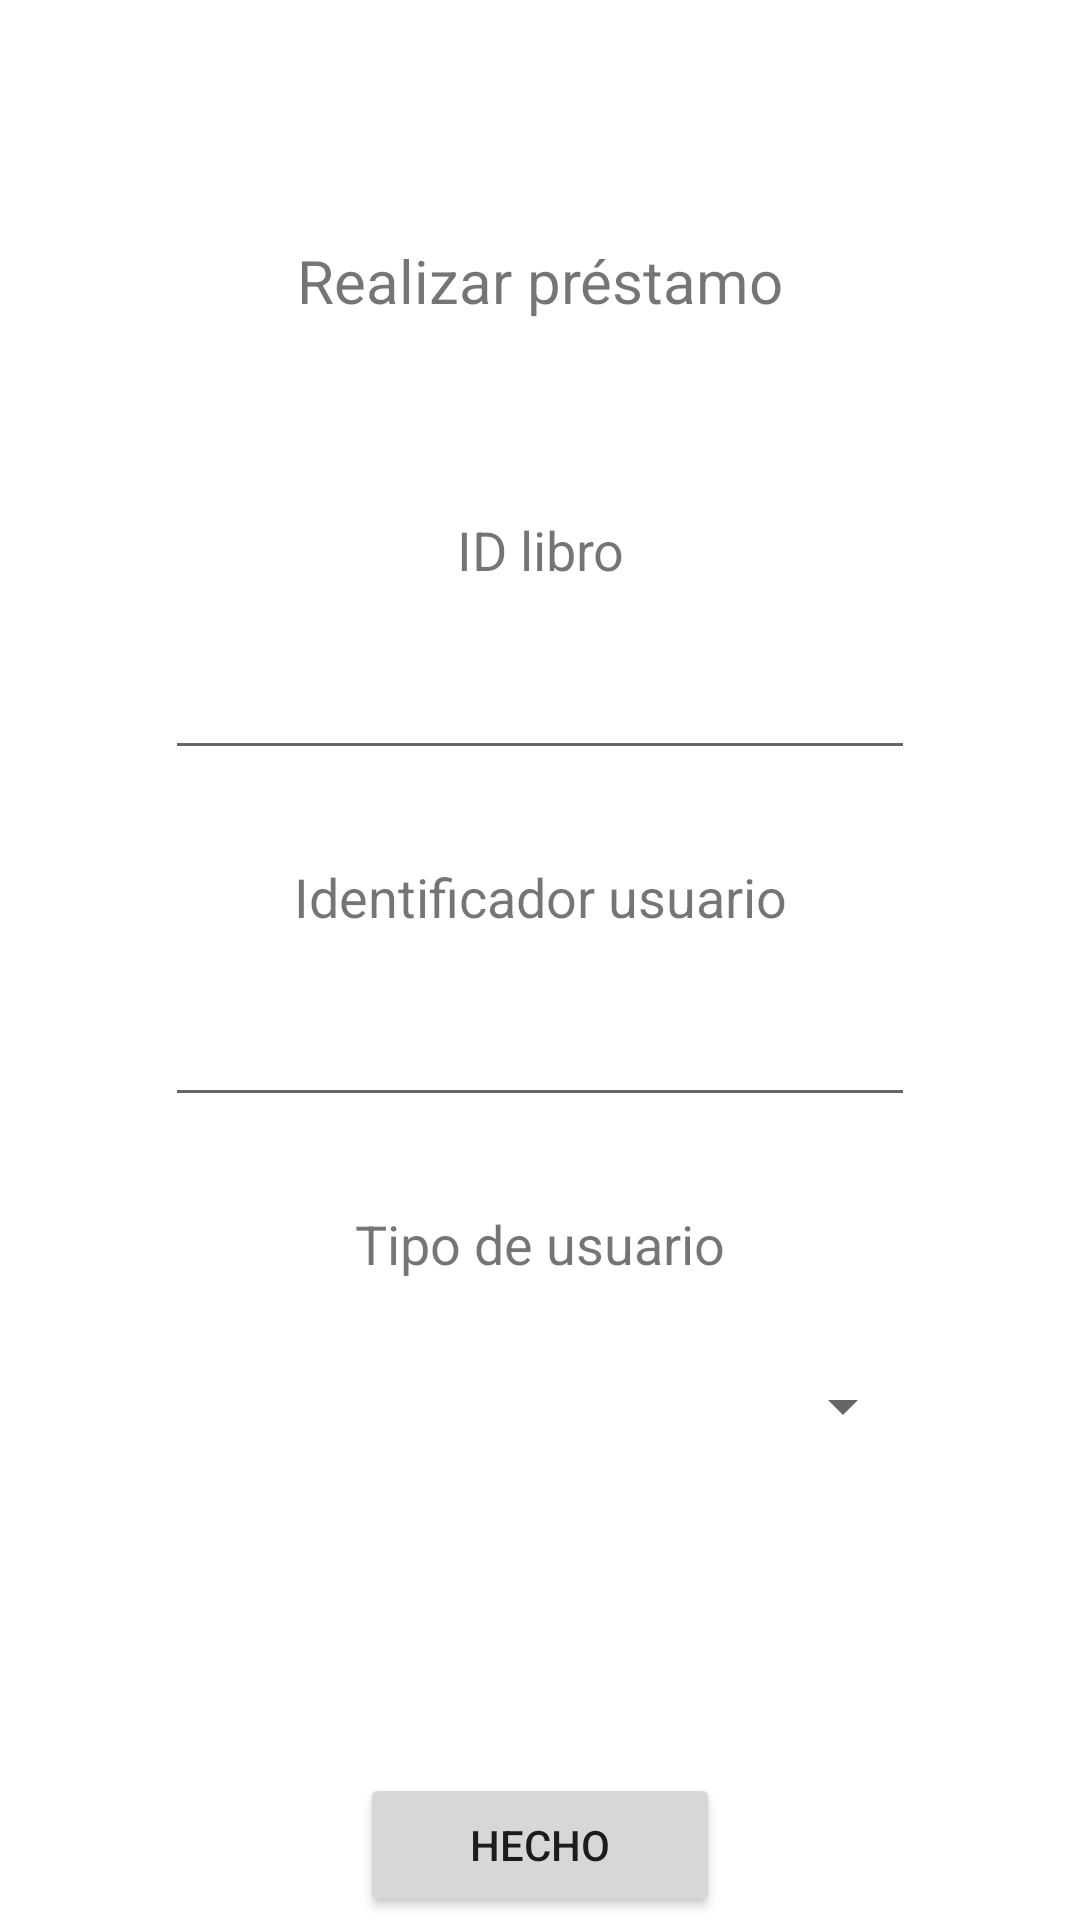

This screen was rendered from an Android layout file. Write that file and the resources it references.
<!-- AndroidManifest.xml: application theme Theme.MyLibrary -->
<!-- res/layout/fragment_home.xml -->
<?xml version="1.0" encoding="utf-8"?>
<androidx.constraintlayout.widget.ConstraintLayout xmlns:android="http://schemas.android.com/apk/res/android"
    xmlns:app="http://schemas.android.com/apk/res-auto"
    xmlns:tools="http://schemas.android.com/tools"
    android:layout_width="match_parent"
    android:layout_height="match_parent"
    tools:context=".view.ui.home.HomeFragment">

    <TextView
        android:id="@+id/text_home"
        android:layout_width="match_parent"
        android:layout_height="0dp"
        android:layout_marginStart="8dp"
        android:layout_marginTop="80dp"
        android:layout_marginEnd="8dp"
        android:text="@string/title_prestamo"
        android:textAlignment="center"
        android:textSize="20sp"
        app:layout_constraintEnd_toEndOf="parent"
        app:layout_constraintHorizontal_bias="1.0"
        app:layout_constraintStart_toStartOf="parent"
        app:layout_constraintTop_toTopOf="parent" />

    <LinearLayout
        android:id="@+id/linearLayout"
        android:layout_width="match_parent"
        android:layout_height="350dp"
        android:layout_marginTop="64dp"
        android:orientation="vertical"
        app:layout_constraintTop_toBottomOf="@+id/text_home"
        tools:layout_editor_absoluteX="0dp">

        <TextView
            android:id="@+id/textView"
            android:layout_width="match_parent"
            android:layout_height="wrap_content"
            android:text="@string/txt_id_libro"
            android:textAlignment="center"
            android:textSize="18sp" />

        <Space
            android:layout_width="match_parent"
            android:layout_height="20dp" />

        <EditText
            android:id="@+id/editTextTextPersonName"
            android:layout_width="match_parent"
            android:layout_height="wrap_content"
            android:layout_marginStart="55dp"
            android:layout_marginEnd="55dp"
            android:ems="10"
            android:maxLength="10"
            android:inputType="textPersonName"
            android:textAlignment="center" />

        <Space
            android:layout_width="match_parent"
            android:layout_height="30dp" />

        <TextView
            android:id="@+id/textView2"
            android:layout_width="match_parent"
            android:layout_height="wrap_content"
            android:text="@string/txt_identificador_usuario"
            android:textAlignment="center"
            android:textSize="18sp" />

        <Space
            android:layout_width="match_parent"
            android:layout_height="20dp" />

        <EditText
            android:id="@+id/editTextTextPersonName2"
            android:layout_width="match_parent"
            android:layout_height="wrap_content"
            android:layout_marginStart="55dp"
            android:layout_marginEnd="55dp"
            android:ems="10"
            android:maxLength="10"
            android:inputType="textPersonName"
            android:textAlignment="center" />

        <Space
            android:layout_width="match_parent"
            android:layout_height="30dp" />

        <TextView
            android:id="@+id/textView3"
            android:layout_width="match_parent"
            android:layout_height="wrap_content"
            android:text="@string/txt_tipo_de_usuario"
            android:textAlignment="center"
            android:textSize="18sp" />

        <Space
            android:layout_width="match_parent"
            android:layout_height="30dp" />

        <Spinner
            android:id="@+id/spinner"
            android:layout_width="match_parent"
            android:layout_height="wrap_content"
            android:layout_marginStart="55dp"
            android:layout_marginEnd="55dp"
            android:textAlignment="center" />
    </LinearLayout>

    <Button
        android:id="@+id/button"
        android:layout_width="0dp"
        android:layout_height="wrap_content"
        android:layout_marginStart="120dp"
        android:layout_marginTop="70dp"
        android:layout_marginEnd="120dp"
        android:layout_marginBottom="32dp"
        android:text="@string/txt_btn_hecho"
        app:layout_constraintBottom_toBottomOf="parent"
        app:layout_constraintEnd_toEndOf="parent"
        app:layout_constraintStart_toStartOf="parent"
        app:layout_constraintTop_toBottomOf="@+id/linearLayout"
        app:layout_constraintVertical_bias="0.0" />

</androidx.constraintlayout.widget.ConstraintLayout>
<!-- resources referenced by this layout -->
<resources>
  <string name="title_prestamo">Realizar préstamo</string>
  <string name="txt_btn_hecho">HECHO</string>
  <string name="txt_id_libro">ID libro</string>
  <string name="txt_identificador_usuario">Identificador usuario</string>
  <string name="txt_tipo_de_usuario">Tipo de usuario</string>
  <style name="Theme.MyLibrary" parent="Theme.MaterialComponents.DayNight.DarkActionBar">
          
          <item name="colorPrimary">@color/primary</item>
          <item name="colorPrimaryVariant">@color/primary_dark</item>
          <item name="colorOnPrimary">@color/white</item>
          
          <item name="colorSecondary">@color/accent</item>
          <item name="colorOnSecondary">@color/black</item>
          
          <item name="android:statusBarColor" tools:targetApi="l">?attr/colorPrimaryVariant</item>
          
      </style>
  <color name="primary">#536162</color>
  <color name="primary_dark">#424642</color>
  <color name="white">#f3f4ed</color>
  <color name="accent">#c06014</color>
  <color name="black">#FF000000</color>
</resources>
